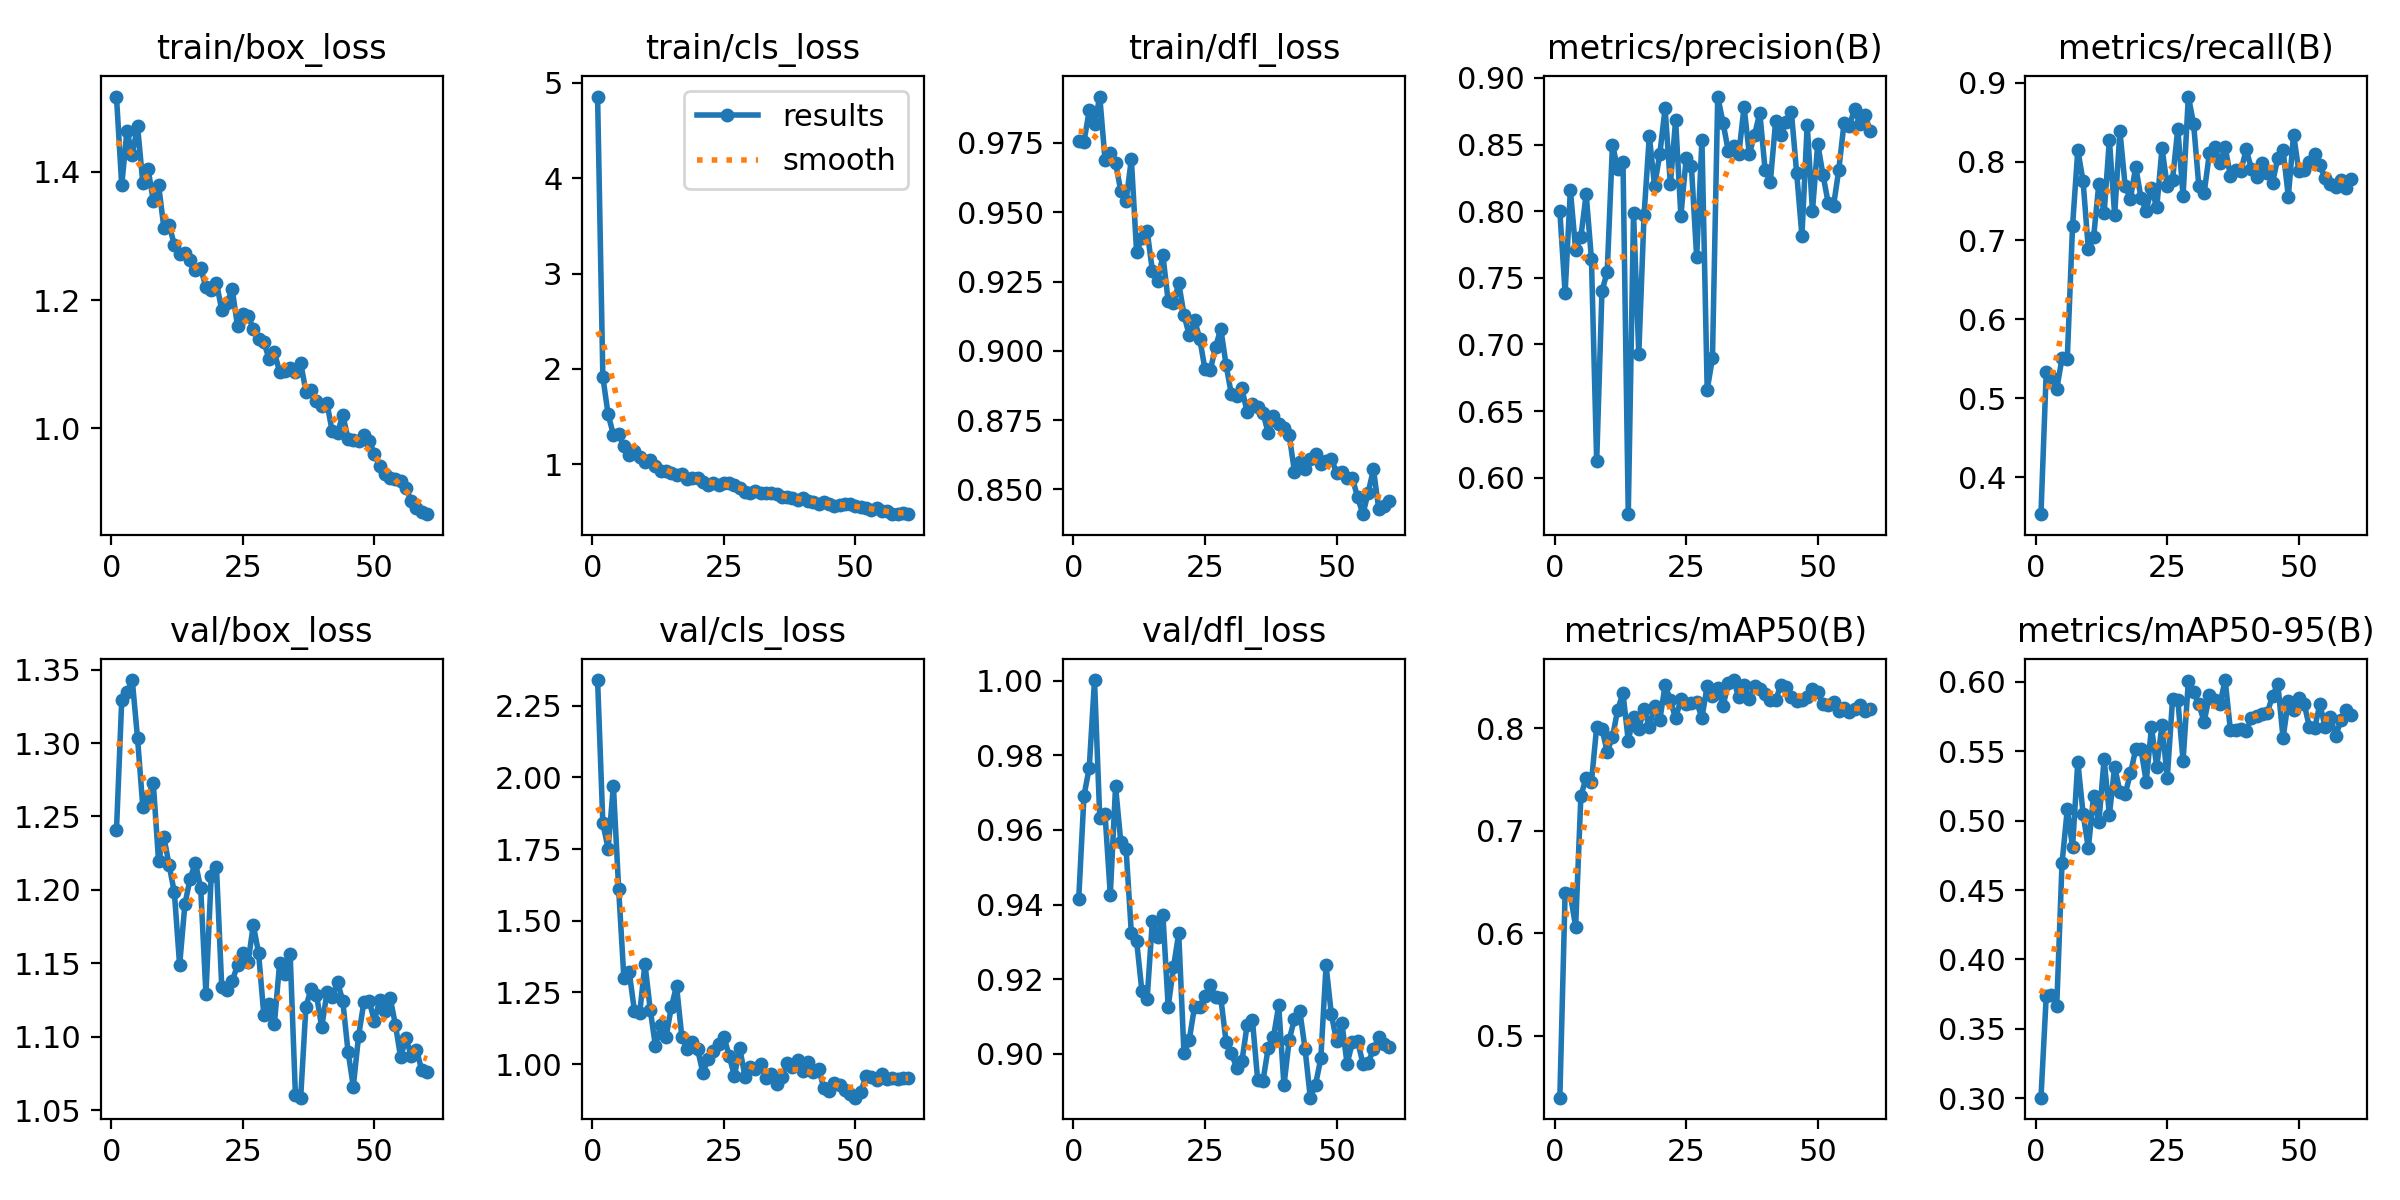

The file beside this chart, header and first rows:
epoch, time, train/box_loss, train/cls_loss, train/dfl_loss, metrics/precision(B), metrics/recall(B), metrics/mAP50(B), metrics/mAP50-95(B), val/box_loss, val/cls_loss, val/dfl_loss, lr/pg0, lr/pg1, lr/pg2
1, 42.7, 1.517, 4.855, 0.9758, 0.7998, 0.3529, 0.4396, 0.3004, 1.241, 2.34, 0.9415, 0.0003241, 0.0003241, 0.0003241
2, 58.74, 1.379, 1.914, 0.9754, 0.7385, 0.5337, 0.6394, 0.3736, 1.329, 1.84, 0.9691, 0.0006466, 0.0006466, 0.0006466
3, 76.83, 1.464, 1.523, 0.9867, 0.816, 0.5264, 0.638, 0.3747, 1.335, 1.752, 0.9767, 0.000958, 0.000958, 0.000958
4, 94.89, 1.426, 1.312, 0.9818, 0.7709, 0.512, 0.6063, 0.3667, 1.343, 1.971, 1, 0.0009505, 0.0009505, 0.0009505
5, 112.2, 1.472, 1.318, 0.9917, 0.7807, 0.5505, 0.7342, 0.4692, 1.303, 1.612, 0.9632, 0.000934, 0.000934, 0.000934
6, 129.6, 1.383, 1.19, 0.9689, 0.8128, 0.5502, 0.752, 0.5082, 1.257, 1.299, 0.9643, 0.0009175, 0.0009175, 0.0009175
7, 146.5, 1.404, 1.1, 0.9714, 0.7643, 0.7182, 0.7475, 0.4809, 1.263, 1.323, 0.9427, 0.000901, 0.000901, 0.000901
8, 163.9, 1.355, 1.141, 0.9679, 0.6121, 0.8149, 0.8015, 0.5425, 1.273, 1.185, 0.9716, 0.0008845, 0.0008845, 0.0008845
9, 180.9, 1.38, 1.077, 0.9576, 0.74, 0.7752, 0.7996, 0.5051, 1.22, 1.178, 0.9567, 0.000868, 0.000868, 0.000868
10, 199, 1.313, 1.019, 0.9542, 0.7543, 0.689, 0.7773, 0.48, 1.236, 1.35, 0.9548, 0.0008515, 0.0008515, 0.0008515
11, 217.9, 1.317, 1.051, 0.9691, 0.85, 0.704, 0.7915, 0.5179, 1.217, 1.19, 0.9323, 0.000835, 0.000835, 0.000835
12, 235.3, 1.286, 0.9804, 0.9356, 0.8313, 0.7722, 0.8185, 0.4989, 1.198, 1.062, 0.9303, 0.0008185, 0.0008185, 0.0008185
13, 252.4, 1.272, 0.9296, 0.9406, 0.8366, 0.7348, 0.8343, 0.5444, 1.149, 1.137, 0.9169, 0.000802, 0.000802, 0.000802
14, 269.4, 1.273, 0.9271, 0.9433, 0.5726, 0.8276, 0.788, 0.5042, 1.19, 1.094, 0.9147, 0.0007855, 0.0007855, 0.0007855
15, 286.5, 1.262, 0.9067, 0.9289, 0.7987, 0.7323, 0.8116, 0.5388, 1.208, 1.198, 0.9357, 0.000769, 0.000769, 0.000769
16, 303.6, 1.247, 0.8928, 0.9253, 0.6928, 0.839, 0.7998, 0.5208, 1.218, 1.273, 0.9312, 0.0007525, 0.0007525, 0.0007525
17, 321.4, 1.25, 0.8974, 0.9344, 0.797, 0.7688, 0.8193, 0.5193, 1.201, 1.096, 0.9371, 0.000736, 0.000736, 0.000736
18, 339.4, 1.22, 0.845, 0.9179, 0.8562, 0.7527, 0.8015, 0.534, 1.129, 1.054, 0.9126, 0.0007195, 0.0007195, 0.0007195
19, 356.9, 1.216, 0.8517, 0.9171, 0.819, 0.7937, 0.822, 0.5514, 1.21, 1.078, 0.9231, 0.000703, 0.000703, 0.000703
20, 374.6, 1.227, 0.8588, 0.9244, 0.8431, 0.7541, 0.8083, 0.5513, 1.215, 1.052, 0.9323, 0.0006865, 0.0006865, 0.0006865
21, 392, 1.185, 0.8115, 0.9131, 0.8771, 0.7377, 0.8423, 0.5281, 1.134, 0.9696, 0.9002, 0.00067, 0.00067, 0.00067
22, 409.2, 1.196, 0.7873, 0.9055, 0.8201, 0.7666, 0.8275, 0.5672, 1.132, 1.018, 0.9037, 0.0006535, 0.0006535, 0.0006535
23, 426.8, 1.217, 0.8075, 0.9113, 0.8684, 0.7419, 0.8098, 0.5389, 1.138, 1.045, 0.9126, 0.000637, 0.000637, 0.000637
24, 443.3, 1.159, 0.7869, 0.9043, 0.7964, 0.8169, 0.8285, 0.5688, 1.149, 1.069, 0.9126, 0.0006205, 0.0006205, 0.0006205
25, 460.7, 1.178, 0.8063, 0.8933, 0.8397, 0.7688, 0.8234, 0.5308, 1.157, 1.095, 0.9155, 0.000604, 0.000604, 0.000604
26, 478.8, 1.175, 0.8004, 0.893, 0.8336, 0.7769, 0.8252, 0.5874, 1.151, 1.03, 0.9184, 0.0005875, 0.0005875, 0.0005875
27, 496.8, 1.156, 0.779, 0.9014, 0.7655, 0.842, 0.8259, 0.5869, 1.176, 0.9578, 0.9152, 0.000571, 0.000571, 0.000571
28, 514.4, 1.139, 0.756, 0.9079, 0.8537, 0.7563, 0.8103, 0.5432, 1.157, 1.058, 0.9149, 0.0005545, 0.0005545, 0.0005545
29, 531.8, 1.135, 0.7081, 0.895, 0.6659, 0.8826, 0.8417, 0.6003, 1.115, 0.9565, 0.9033, 0.000538, 0.000538, 0.000538
30, 548.9, 1.108, 0.7026, 0.8844, 0.6898, 0.8482, 0.8319, 0.5926, 1.122, 0.9902, 0.9002, 0.0005215, 0.0005215, 0.0005215
31, 566.2, 1.119, 0.7248, 0.8838, 0.886, 0.7688, 0.8399, 0.5839, 1.109, 0.983, 0.8963, 0.000505, 0.000505, 0.000505
32, 583.7, 1.088, 0.6982, 0.8865, 0.8664, 0.7597, 0.8216, 0.5712, 1.15, 1.001, 0.8979, 0.0004885, 0.0004885, 0.0004885
33, 600.8, 1.089, 0.7024, 0.8779, 0.8452, 0.8106, 0.8441, 0.5902, 1.143, 0.9508, 0.9077, 0.000472, 0.000472, 0.000472
34, 618.8, 1.094, 0.7029, 0.881, 0.8489, 0.8185, 0.8472, 0.5873, 1.157, 0.9667, 0.9092, 0.0004555, 0.0004555, 0.0004555
35, 636.7, 1.088, 0.6911, 0.8799, 0.8425, 0.7983, 0.8304, 0.5841, 1.061, 0.9321, 0.893, 0.000439, 0.000439, 0.000439
36, 655, 1.102, 0.6599, 0.8777, 0.8783, 0.8184, 0.8422, 0.6013, 1.059, 0.9567, 0.8927, 0.0004225, 0.0004225, 0.0004225
37, 672.4, 1.057, 0.6602, 0.8704, 0.8429, 0.7812, 0.8288, 0.565, 1.121, 1.004, 0.9015, 0.000406, 0.000406, 0.000406
38, 690, 1.059, 0.6506, 0.8764, 0.8573, 0.7889, 0.8412, 0.5654, 1.133, 0.9913, 0.9045, 0.0003895, 0.0003895, 0.0003895
39, 707.6, 1.043, 0.626, 0.8737, 0.8738, 0.7886, 0.838, 0.5662, 1.129, 1.013, 0.9129, 0.000373, 0.000373, 0.000373
40, 726.1, 1.035, 0.6502, 0.8722, 0.831, 0.8155, 0.8335, 0.5646, 1.107, 0.9772, 0.8915, 0.0003565, 0.0003565, 0.0003565
41, 745.3, 1.039, 0.618, 0.8696, 0.8222, 0.7907, 0.8279, 0.574, 1.13, 1.008, 0.9038, 0.00034, 0.00034, 0.00034
42, 762.7, 0.9952, 0.6097, 0.8563, 0.8674, 0.7812, 0.8277, 0.5756, 1.127, 0.972, 0.9093, 0.0003235, 0.0003235, 0.0003235
43, 780.4, 0.9923, 0.5848, 0.8598, 0.8572, 0.7989, 0.8425, 0.5767, 1.138, 0.9844, 0.9116, 0.000307, 0.000307, 0.000307
44, 797.7, 1.022, 0.6008, 0.8573, 0.8667, 0.7858, 0.8402, 0.5777, 1.124, 0.9155, 0.9014, 0.0002905, 0.0002905, 0.0002905
45, 815, 0.9838, 0.5833, 0.8611, 0.8741, 0.7732, 0.8305, 0.5898, 1.09, 0.9048, 0.8882, 0.000274, 0.000274, 0.000274
46, 832.3, 0.9821, 0.5604, 0.8626, 0.8286, 0.8049, 0.827, 0.5986, 1.066, 0.9338, 0.8917, 0.0002575, 0.0002575, 0.0002575
47, 850.9, 0.9812, 0.5693, 0.8592, 0.7814, 0.8145, 0.8274, 0.5596, 1.1, 0.926, 0.8987, 0.000241, 0.000241, 0.000241
48, 869.5, 0.9901, 0.5871, 0.8604, 0.8649, 0.7558, 0.8307, 0.5863, 1.123, 0.9111, 0.9237, 0.0002245, 0.0002245, 0.0002245
49, 887.4, 0.9811, 0.5867, 0.8611, 0.8, 0.8343, 0.8382, 0.5794, 1.125, 0.8948, 0.9106, 0.000208, 0.000208, 0.000208
50, 904.8, 0.9606, 0.5666, 0.856, 0.8506, 0.7878, 0.8355, 0.5886, 1.111, 0.883, 0.9034, 0.0001915, 0.0001915, 0.0001915
51, 924.4, 0.9414, 0.5525, 0.8564, 0.8272, 0.7894, 0.8236, 0.5842, 1.125, 0.9038, 0.9083, 0.000175, 0.000175, 0.000175
52, 942.1, 0.9295, 0.5435, 0.8541, 0.8059, 0.8, 0.8227, 0.5675, 1.118, 0.9583, 0.8973, 0.0001585, 0.0001585, 0.0001585
53, 958.1, 0.9228, 0.5243, 0.854, 0.804, 0.8094, 0.8259, 0.5666, 1.127, 0.9541, 0.9031, 0.000142, 0.000142, 0.000142
54, 975, 0.9215, 0.5379, 0.8471, 0.8309, 0.7955, 0.8167, 0.584, 1.108, 0.9443, 0.9034, 0.0001255, 0.0001255, 0.0001255
55, 991.8, 0.9188, 0.5103, 0.8411, 0.8659, 0.7788, 0.8197, 0.5673, 1.086, 0.965, 0.8974, 0.000109, 0.000109, 0.000109
56, 1009, 0.9072, 0.5065, 0.8488, 0.8639, 0.7717, 0.816, 0.5746, 1.099, 0.9469, 0.8975, 9.25e-05, 9.25e-05, 9.25e-05
57, 1025, 0.8865, 0.4776, 0.8573, 0.8765, 0.7678, 0.819, 0.5609, 1.087, 0.953, 0.9013, 7.6e-05, 7.6e-05, 7.6e-05
58, 1042, 0.8759, 0.4807, 0.8431, 0.8653, 0.7763, 0.8228, 0.5725, 1.091, 0.9485, 0.9044, 5.95e-05, 5.95e-05, 5.95e-05
59, 1058, 0.8697, 0.4901, 0.8439, 0.8721, 0.767, 0.817, 0.5795, 1.077, 0.9531, 0.9026, 4.3e-05, 4.3e-05, 4.3e-05
60, 1074, 0.8664, 0.4776, 0.8459, 0.8599, 0.7779, 0.8187, 0.576, 1.076, 0.9501, 0.9019, 2.65e-05, 2.65e-05, 2.65e-05
